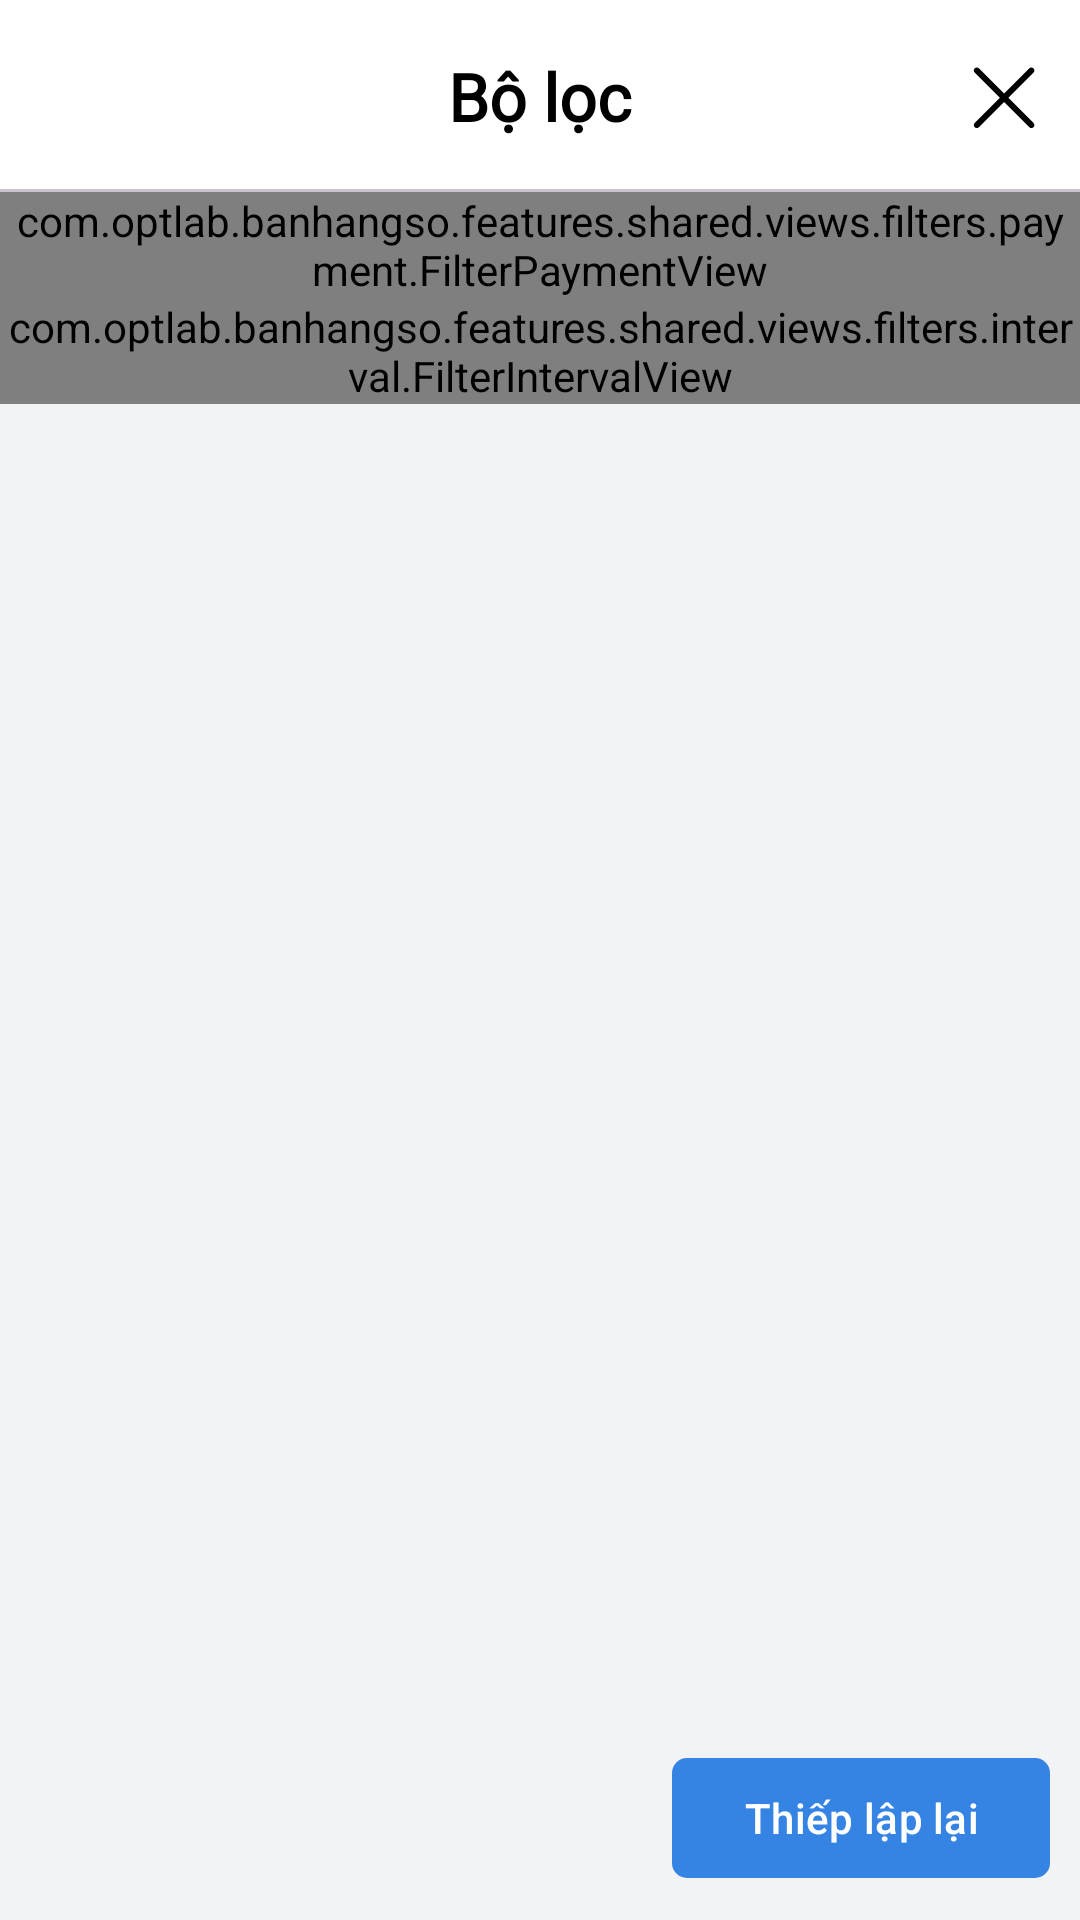

Android layout source for this screen:
<!-- AndroidManifest.xml: application theme Theme.BanHangSo -->
<!-- res/layout/bottom_sheet_transaction_filters.xml -->
<?xml version="1.0" encoding="utf-8"?>
<layout xmlns:android="http://schemas.android.com/apk/res/android"
    xmlns:app="http://schemas.android.com/apk/res-auto"
    xmlns:tools="http://schemas.android.com/tools">

    <data>

        <variable
            name="sheet"
            type="com.optlab.banhangso.features.main.transaction.views.TransactionFiltersBottomSheet" />
    </data>

    <LinearLayout
        android:layout_width="match_parent"
        android:layout_height="match_parent"
        android:orientation="vertical">

        <ScrollView
            android:layout_width="match_parent"
            android:layout_height="0dp"
            android:layout_weight="1"
            android:fillViewport="true">

            <LinearLayout
                android:layout_width="match_parent"
                android:layout_height="wrap_content"
                android:background="@color/athens_gray"
                android:orientation="vertical">

                <androidx.constraintlayout.widget.ConstraintLayout
                    android:layout_width="match_parent"
                    android:layout_height="?attr/actionBarSize"
                    android:background="@color/white">

                    <TextView
                        android:layout_width="0dp"
                        android:layout_height="0dp"
                        android:background="@color/white"
                        android:fontFamily="@font/open_sans"
                        android:gravity="center"
                        android:text="@string/filter"
                        android:textAppearance="@style/TextAppearance.Material3.TitleLarge"
                        android:textColor="@color/black"
                        android:textFontWeight="800"
                        app:layout_constraintBottom_toBottomOf="parent"
                        app:layout_constraintEnd_toEndOf="parent"
                        app:layout_constraintStart_toStartOf="parent"
                        app:layout_constraintTop_toTopOf="parent" />

                    <ImageButton
                        android:id="@+id/ib_close"
                        android:layout_width="48dp"
                        android:layout_height="48dp"
                        android:layout_gravity="center_vertical"
                        android:background="?attr/selectableItemBackgroundBorderless"
                        android:scaleType="centerCrop"
                        android:src="@drawable/ic_close"
                        app:layout_constraintBottom_toBottomOf="parent"
                        app:layout_constraintEnd_toEndOf="parent"
                        app:layout_constraintTop_toTopOf="parent"
                        app:tint="@color/black" />

                    <com.google.android.material.divider.MaterialDivider
                        android:layout_width="match_parent"
                        android:layout_height="1dp"
                        app:layout_constraintBottom_toBottomOf="parent" />

                </androidx.constraintlayout.widget.ConstraintLayout>

                <com.optlab.banhangso.features.shared.views.filters.payment.FilterPaymentView
                    android:id="@+id/ft_payment"
                    android:layout_width="match_parent"
                    android:layout_height="wrap_content" />

                <com.optlab.banhangso.features.shared.views.filters.interval.FilterIntervalView
                    android:id="@+id/ft_interval"
                    android:layout_width="match_parent"
                    android:layout_height="wrap_content" />

            </LinearLayout>

        </ScrollView>

        <LinearLayout
            android:layout_width="match_parent"
            android:layout_height="wrap_content"
            android:background="@color/athens_gray"
            android:orientation="vertical"
            android:padding="@dimen/spacing_middle">

            <com.google.android.material.button.MaterialButton
                android:id="@+id/mb_clear"
                android:layout_width="wrap_content"
                android:layout_height="wrap_content"
                android:layout_gravity="end"
                android:text="@string/reset"
                app:cornerRadius="@dimen/spacing_medium" />

        </LinearLayout>

    </LinearLayout>

</layout>
<!-- resources referenced by this layout -->
<resources>
  <color name="athens_gray">#F2F3F5</color>
  <color name="black">#FF000000</color>
  <color name="white">#FFFFFFFF</color>
  <dimen name="spacing_medium">5dp</dimen>
  <dimen name="spacing_middle">10dp</dimen>
  <!-- drawable ic_close (drawable) -->
  <vector xmlns:android="http://schemas.android.com/apk/res/android" android:autoMirrored="true" android:height="24dp" android:viewportHeight="48" android:viewportWidth="48" android:width="24dp">
  
      <path android:fillColor="#FF000000" android:pathData="m32.5,33c0.4,0.4 0.4,1 0,1.4 -0.2,0.2 -0.5,0.3 -0.7,0.3s-0.5,-0.1 -0.7,-0.3l-8.4,-8.4 -8.4,8.4c-0.2,0.2 -0.5,0.3 -0.7,0.3s-0.5,-0.1 -0.7,-0.3c-0.4,-0.4 -0.4,-1 0,-1.4l8.4,-8.4 -8.4,-8.4c-0.4,-0.4 -0.4,-1 0,-1.4s1,-0.4 1.4,0l8.4,8.4 8.4,-8.4c0.4,-0.4 1,-0.4 1.4,0s0.4,1 0,1.4l-8.4,8.4z"/>
  
  </vector>
  <string name="filter">Bộ lọc</string>
  <string name="reset">Thiếp lập lại</string>
  <style name="Theme.BanHangSo" parent="Base.Theme.BanHangSo" />
  <style name="Base.Theme.BanHangSo" parent="Theme.Material3.Light.NoActionBar">
          <item name="colorPrimary">@color/azure</item>
          <item name="colorPrimaryVariant">@color/sapphire</item>
          <item name="colorPrimaryContainer">@color/pale_blue</item>
          <item name="colorOnPrimaryContainer">@color/midnight_blue</item>
          <item name="colorOnPrimary">@color/white</item>
  
          <item name="colorSecondary">@color/purple_heart</item>
          <item name="colorSecondaryVariant">@color/amethyst</item>
          <item name="colorSecondaryContainer">@color/light_purple</item>
          <item name="colorOnSecondary">@color/white</item>
  
          <item name="colorAccent">@color/fuchsia</item>
  
          <item name="colorSurface">@color/light_surface</item>
          <item name="colorOnSurface">@color/light_text_primary</item>
          <item name="android:colorBackground">@color/light_background</item>
          <item name="colorOnBackground">@color/light_text_primary</item>
  
          <item name="colorError">@color/error</item>
          <item name="colorOnError">@color/white</item>
  
          <item name="android:textColor">@color/light_text_primary</item>
          <item name="android:textColorSecondary">@color/light_text_secondary</item>
          <item name="android:textColorHint">@color/light_text_hint</item>
  
          <item name="android:windowDrawsSystemBarBackgrounds">true</item>
          <item name="android:statusBarColor">?attr/colorPrimary</item>
          <item name="android:windowTranslucentStatus">false</item>
          <item name="android:windowLightStatusBar">false</item>
      </style>
  <color name="azure">#3584E4</color>
  <color name="sapphire">#1A5FB4</color>
  <color name="pale_blue">#D1E3FA</color>
  <color name="midnight_blue">#103667</color>
  <color name="purple_heart">#9141AC</color>
  <color name="amethyst">#7A59A6</color>
  <color name="light_purple">#DC8ADD</color>
  <color name="fuchsia">#C061CB</color>
  <color name="light_surface">#FFFFFF</color>
  <color name="light_text_primary">#2C3E50</color>
  <color name="light_background">#FAFBFC</color>
  <color name="error">#E74C3C</color>
  <color name="light_text_secondary">#5D6D7E</color>
  <color name="light_text_hint">#8596A5</color>
</resources>
